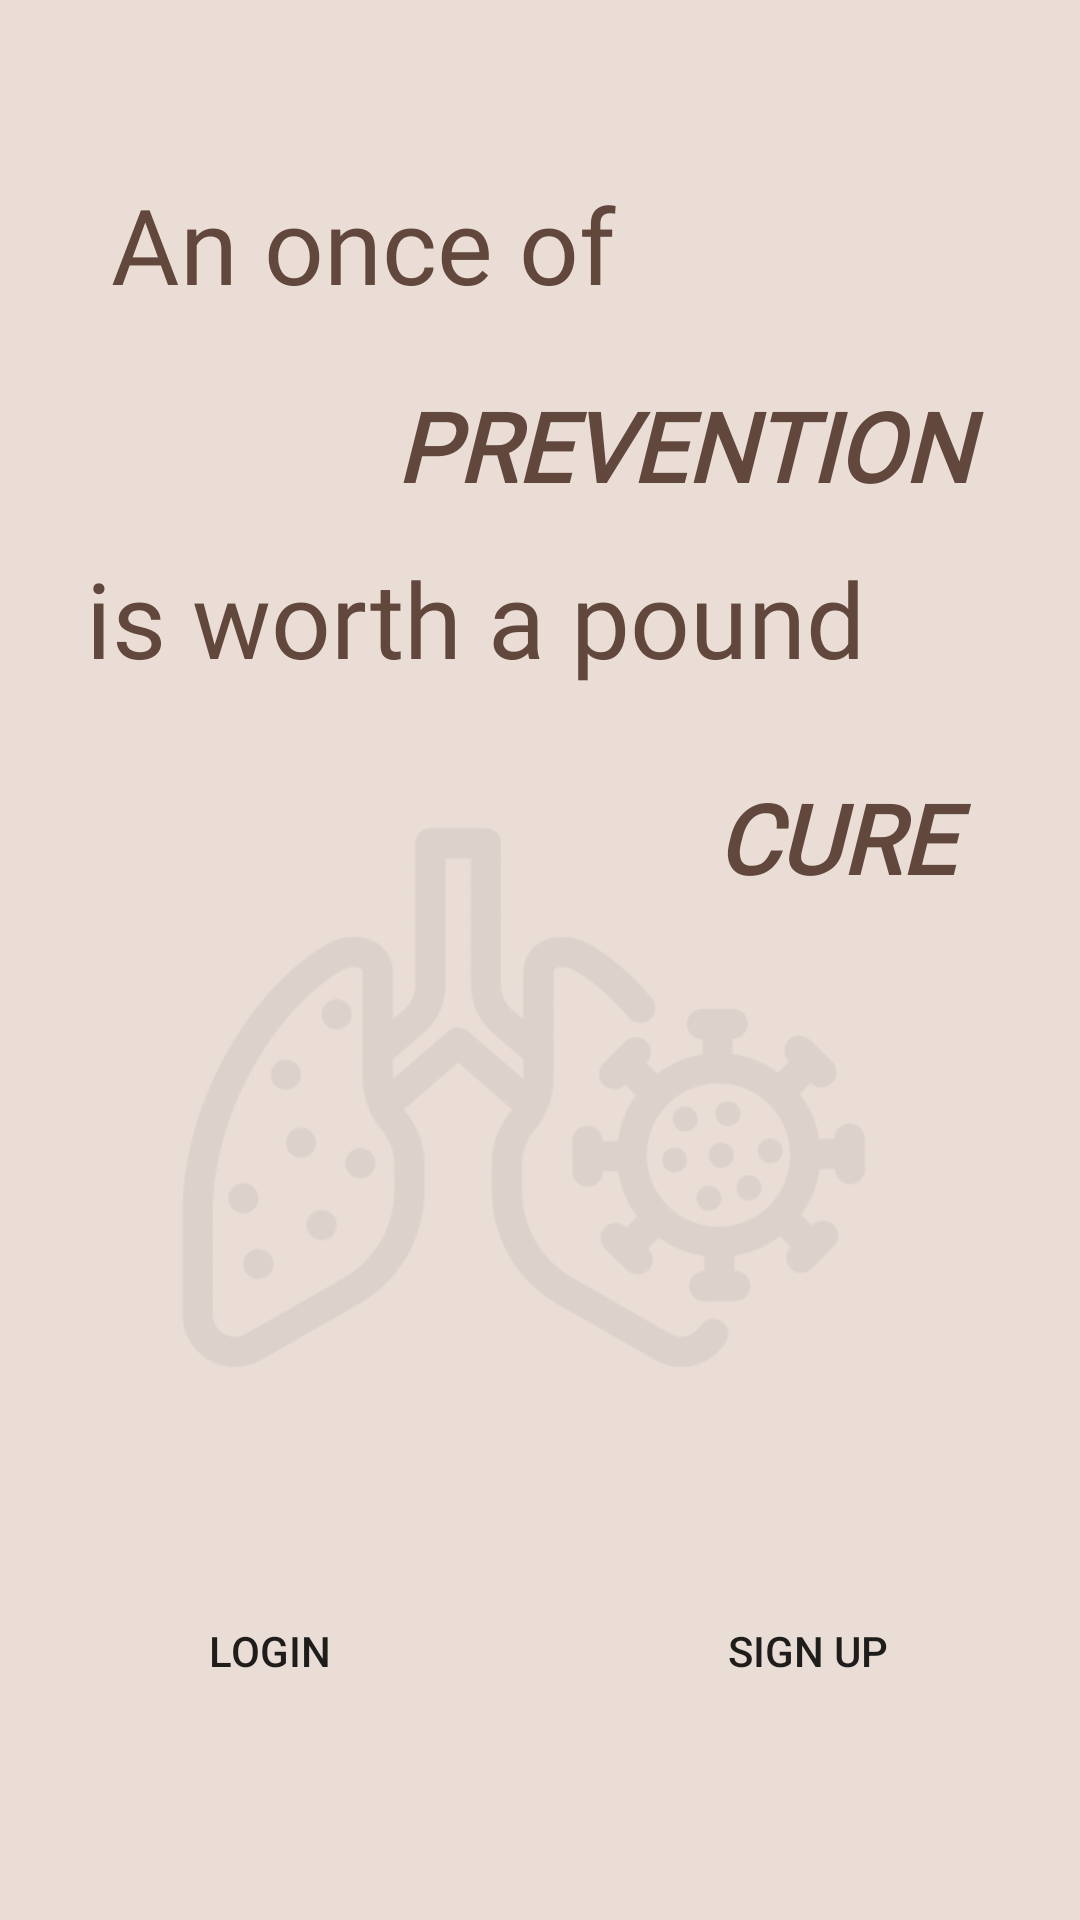

The Android layout XML behind this screen, and the referenced resources:
<!-- AndroidManifest.xml: application theme Theme.KeyAsthma -->
<!-- res/layout/activity_welcome.xml -->
<?xml version="1.0" encoding="utf-8"?>
<androidx.constraintlayout.widget.ConstraintLayout xmlns:android="http://schemas.android.com/apk/res/android"
    xmlns:app="http://schemas.android.com/apk/res-auto"
    xmlns:tools="http://schemas.android.com/tools"
    android:layout_width="match_parent"
    android:layout_height="match_parent"
    android:background="@color/KeyAs"
    tools:context=".Welcome">

    <TextView
        android:id="@+id/textView12"
        android:layout_width="97dp"
        android:layout_height="39dp"
        android:fontFamily="@font/damionff"
        android:text="CURE"
        android:textColor="@color/Brown"
        android:textSize="32sp"
        android:textStyle="bold|italic"
        app:layout_constraintBottom_toBottomOf="parent"
        app:layout_constraintEnd_toEndOf="parent"
        app:layout_constraintHorizontal_bias="0.907"
        app:layout_constraintStart_toStartOf="parent"
        app:layout_constraintTop_toBottomOf="@+id/textView11"
        app:layout_constraintVertical_bias="0.08" />

    <Button
        android:id="@+id/btn_Login"
        android:layout_width="170dp"
        android:layout_height="60dp"
        android:text="Login"
        android:onClick="LogInClicked"
        android:background="@drawable/btn"
        android:backgroundTint="@color/Brown"
        app:backgroundTint="@null"
        app:layout_constraintBottom_toBottomOf="parent"
        app:layout_constraintEnd_toEndOf="parent"
        app:layout_constraintHorizontal_bias="0.024"
        app:layout_constraintStart_toStartOf="parent"
        app:layout_constraintTop_toTopOf="parent"
        app:layout_constraintVertical_bias="0.897"
        tools:ignore="OnClick" />

    <Button
        android:id="@+id/SignUp_btnWelc"
        android:layout_width="170dp"
        android:layout_height="60dp"
        android:text="Sign up"
        android:onClick="SignUpClicked"
        android:background="@drawable/btn"
        android:backgroundTint="@color/Brown"
        app:backgroundTint="@null"
        app:layout_constraintBottom_toBottomOf="parent"
        app:layout_constraintEnd_toEndOf="parent"
        app:layout_constraintHorizontal_bias="0.97"
        app:layout_constraintStart_toStartOf="parent"
        app:layout_constraintTop_toTopOf="parent"
        app:layout_constraintVertical_bias="0.897"
        tools:ignore="OnClick" />

    <TextView
        android:id="@+id/textView9"
        android:layout_width="186dp"
        android:layout_height="41dp"
        android:fontFamily="@font/alegreya"
        android:text="An once of"
        android:textColor="@color/Brown"
        android:textSize="35sp"
        app:layout_constraintBottom_toBottomOf="parent"
        app:layout_constraintEnd_toEndOf="parent"
        app:layout_constraintHorizontal_bias="0.213"
        app:layout_constraintStart_toStartOf="parent"
        app:layout_constraintTop_toTopOf="parent"
        app:layout_constraintVertical_bias="0.097" />

    <TextView
        android:id="@+id/textView10"
        android:layout_width="206dp"
        android:layout_height="38dp"
        android:layout_marginTop="28dp"
        android:fontFamily="@font/damionff"
        android:text="PREVENTION"
        android:textColor="@color/Brown"
        android:textSize="32sp"
        android:textStyle="bold|italic"
        app:layout_constraintEnd_toEndOf="parent"
        app:layout_constraintHorizontal_bias="0.858"
        app:layout_constraintStart_toStartOf="parent"
        app:layout_constraintTop_toBottomOf="@+id/textView9" />

    <TextView
        android:id="@+id/textView11"
        android:layout_width="284dp"
        android:layout_height="45dp"
        android:fontFamily="@font/alegreya"
        android:text="is worth a pound of"
        android:textColor="@color/Brown"
        android:textSize="35sp"
        app:layout_constraintBottom_toBottomOf="parent"
        app:layout_constraintEnd_toEndOf="parent"
        app:layout_constraintHorizontal_bias="0.377"
        app:layout_constraintStart_toStartOf="parent"
        app:layout_constraintTop_toTopOf="parent"
        app:layout_constraintVertical_bias="0.307" />

    <ImageView
        android:id="@+id/imageView"
        android:layout_width="253dp"
        android:layout_height="251dp"
        android:layout_marginTop="20dp"
        android:alpha=".1"
        app:layout_constraintEnd_toEndOf="parent"
        app:layout_constraintHorizontal_bias="0.443"
        app:layout_constraintStart_toStartOf="parent"
        app:layout_constraintTop_toBottomOf="@+id/textView11"
        app:srcCompat="@drawable/asthmaiot" />
</androidx.constraintlayout.widget.ConstraintLayout>
<!-- resources referenced by this layout -->
<resources>
  <color name="Brown">#61473C</color>
  <color name="KeyAs">#e9ddd6</color>
  <!-- drawable asthmaiot: png bitmap (drawable, 34076 bytes) -->
  <style name="Theme.KeyAsthma" parent="Theme.MaterialComponents.DayNight.NoActionBar">
          
          <item name="colorPrimary">@color/purple_500</item>
          <item name="colorPrimaryVariant">@color/purple_700</item>
          <item name="colorOnPrimary">@color/white</item>
          
          <item name="colorSecondary">@color/teal_200</item>
          <item name="colorSecondaryVariant">@color/teal_700</item>
          <item name="colorOnSecondary">@color/black</item>
          
          <item name="android:statusBarColor">?attr/colorPrimaryVariant</item>
          
      </style>
  <color name="purple_500">#FF6200EE</color>
  <color name="purple_700">#FF3700B3</color>
  <color name="white">#FFFFFFFF</color>
  <color name="teal_200">#FF03DAC5</color>
  <color name="teal_700">#FF018786</color>
  <color name="black">#FF000000</color>
</resources>
